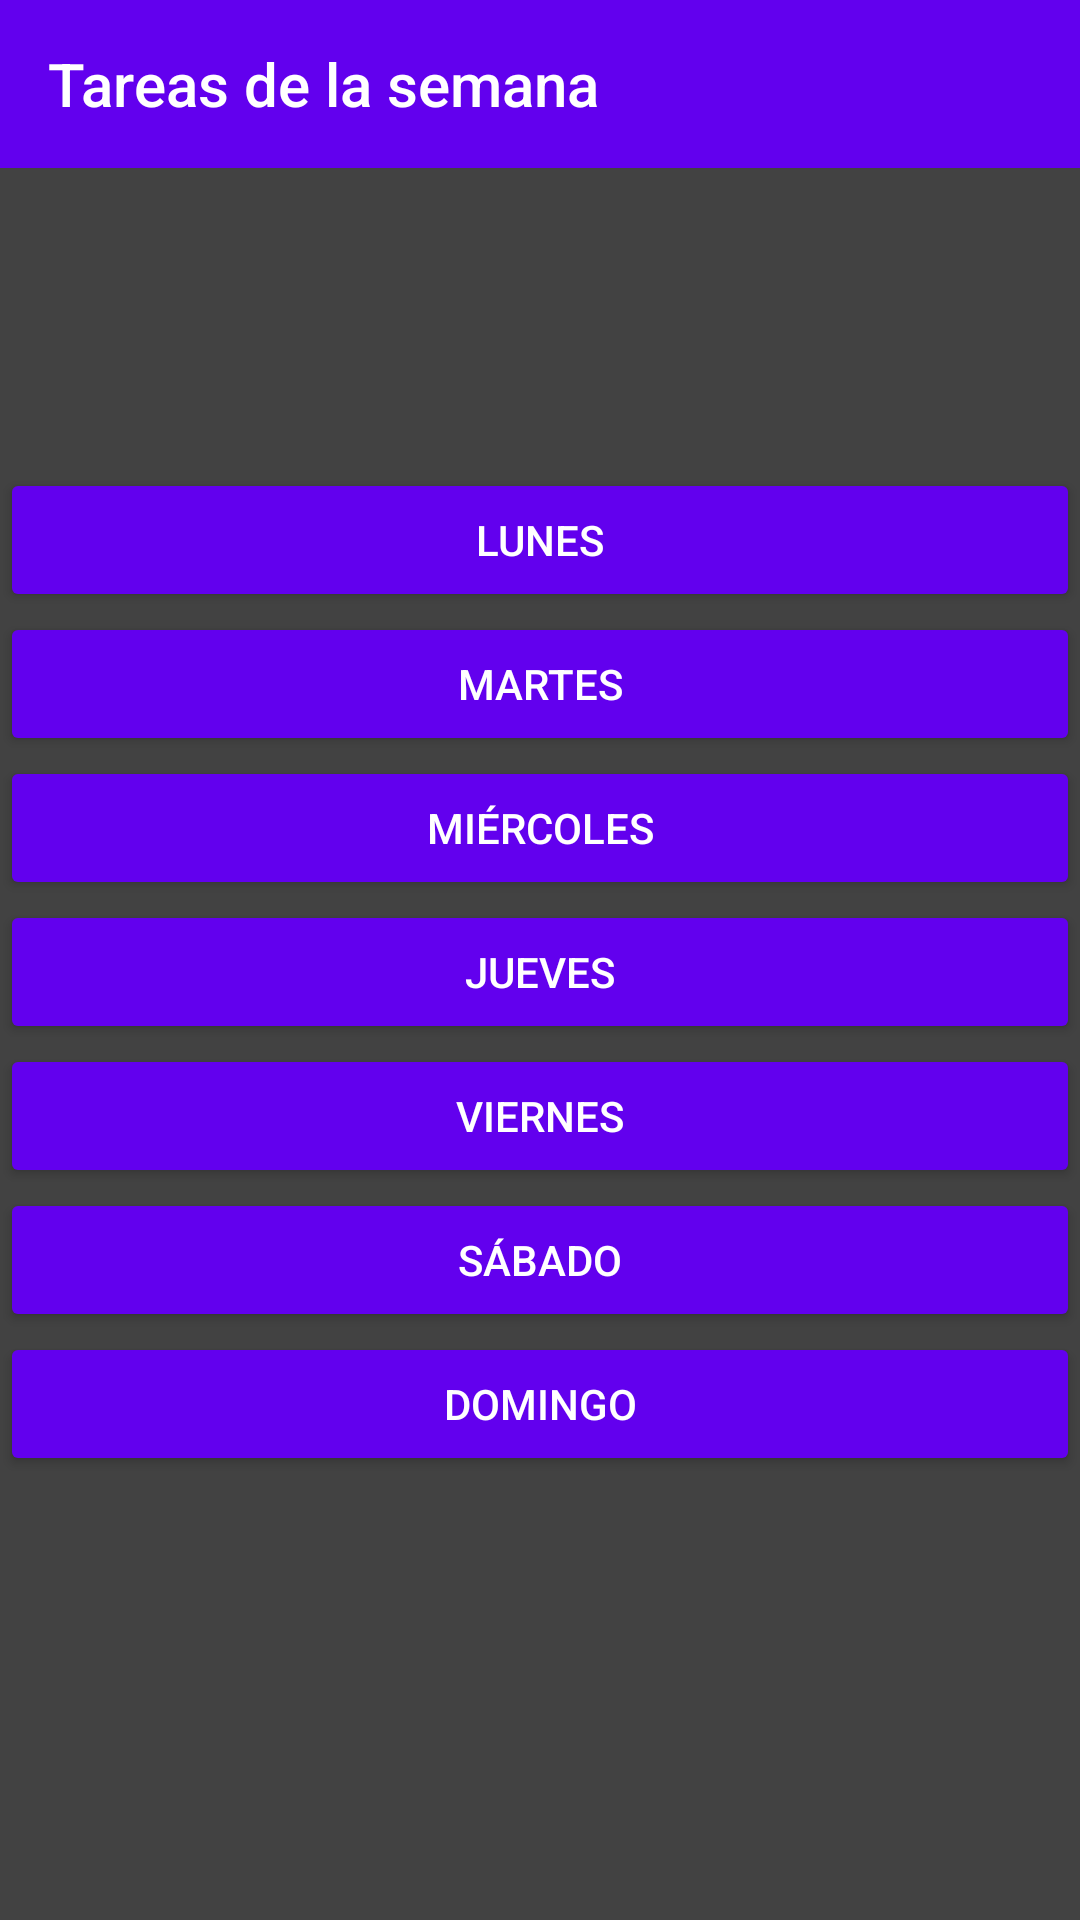

Reconstruct the res/layout file that produces this screen, plus the resources it refers to.
<!-- AndroidManifest.xml: application theme Theme.FiveCalendar -->
<!-- res/layout/activity_semana.xml -->
<?xml version="1.0" encoding="utf-8"?>

<android.support.constraint.ConstraintLayout xmlns:android="http://schemas.android.com/apk/res/android"
    xmlns:app="http://schemas.android.com/apk/res-auto"
    xmlns:tools="http://schemas.android.com/tools"
    android:layout_width="match_parent"
    android:layout_height="match_parent"
    android:background="?attr/background"
    tools:context=".SemanaActivity">

    <android.support.v7.widget.Toolbar
        android:id="@+id/toolbarSemana"
        android:layout_width="match_parent"
        android:layout_height="wrap_content"
        android:background="?attr/colorPrimary"
        android:minHeight="?attr/actionBarSize"
        android:theme="?attr/actionBarTheme"
        app:layout_constraintTop_toTopOf="parent"
        app:title="Tareas de la semana"
        tools:layout_editor_absoluteX="1dp" />

    <Button
        android:id="@+id/Lunes"
        android:layout_width="match_parent"
        android:layout_height="wrap_content"
        android:layout_marginTop="100dp"
        android:onClick="verLunes"
        android:text="@string/lun"
        android:textAllCaps="true"
        android:theme="@style/Theme.FiveCalendar.Button"
        app:layout_constraintTop_toBottomOf="@+id/toolbarSemana"
        app:layout_constraintStart_toStartOf="parent"/>

    <Button
        android:id="@+id/Martes"
        android:layout_width="match_parent"
        android:layout_height="wrap_content"
        android:onClick="verMartes"
        android:text="@string/mar"
        android:textAllCaps="true"
        android:theme="@style/Theme.FiveCalendar.Button"
        app:layout_constraintStart_toStartOf="parent"
        app:layout_constraintTop_toBottomOf="@+id/Lunes" />

    <Button
        android:id="@+id/Miercoles"
        android:layout_width="match_parent"
        android:layout_height="wrap_content"
        android:onClick="verMiercoles"
        android:text="@string/mie"
        android:textAllCaps="true"
        android:theme="@style/Theme.FiveCalendar.Button"
        app:layout_constraintStart_toStartOf="parent"
        app:layout_constraintTop_toBottomOf="@+id/Martes" />

    <Button
        android:id="@+id/Jueves"
        android:layout_width="match_parent"
        android:layout_height="wrap_content"
        android:onClick="verJueves"
        android:text="@string/jue"
        android:textAllCaps="true"
        android:theme="@style/Theme.FiveCalendar.Button"
        app:layout_constraintStart_toStartOf="parent"
        app:layout_constraintTop_toBottomOf="@+id/Miercoles" />

    <Button
        android:id="@+id/Viernes"
        android:layout_width="match_parent"
        android:layout_height="wrap_content"
        android:onClick="verViernes"
        android:text="@string/vie"
        android:textAllCaps="true"
        android:theme="@style/Theme.FiveCalendar.Button"
        app:layout_constraintStart_toStartOf="parent"
        app:layout_constraintTop_toBottomOf="@+id/Jueves" />

    <Button
        android:id="@+id/Sabado"
        android:layout_width="match_parent"
        android:layout_height="wrap_content"
        android:onClick="verSabado"
        android:text="@string/sab"
        android:textAllCaps="true"
        android:theme="@style/Theme.FiveCalendar.Button"
        app:layout_constraintStart_toStartOf="parent"
        app:layout_constraintTop_toBottomOf="@+id/Viernes" />

    <Button
        android:id="@+id/Domingo"
        android:layout_width="match_parent"
        android:layout_height="wrap_content"
        android:onClick="verDomingo"
        android:text="@string/dom"
        android:textAllCaps="true"
        android:theme="@style/Theme.FiveCalendar.Button"
        app:layout_constraintStart_toStartOf="parent"
        app:layout_constraintTop_toBottomOf="@+id/Sabado" />

</android.support.constraint.ConstraintLayout>
<!-- resources referenced by this layout -->
<resources>
  <string name="dom">Domingo</string>
  <string name="jue">Jueves</string>
  <string name="lun">Lunes</string>
  <string name="mar">Martes</string>
  <string name="mie">Miércoles</string>
  <string name="sab">Sábado</string>
  <string name="vie">Viernes</string>
  <style name="Theme.FiveCalendar.Button" parent="Theme.FiveCalendar">
          <item name="backgroundTint">?attr/colorPrimary</item>
      </style>
  <style name="Theme.FiveCalendar" parent="Theme.AppCompat.Light.NoActionBar">
          
          <item name="colorPrimary">@color/purple_500</item>
          <item name="colorPrimaryDark">@color/purple_700</item>
          <item name="colorAccent">@color/teal_200</item>
          <item name="background">@color/cardview_dark_background</item>
          <item name="android:textColor">@color/white</item>
          <item name="titleTextColor">@color/white</item>
          
      </style>
  <color name="purple_500">#FF6200EE</color>
  <color name="purple_700">#FF3700B3</color>
  <color name="teal_200">#FF03DAC5</color>
  <color name="white">#FFFFFFFF</color>
</resources>
